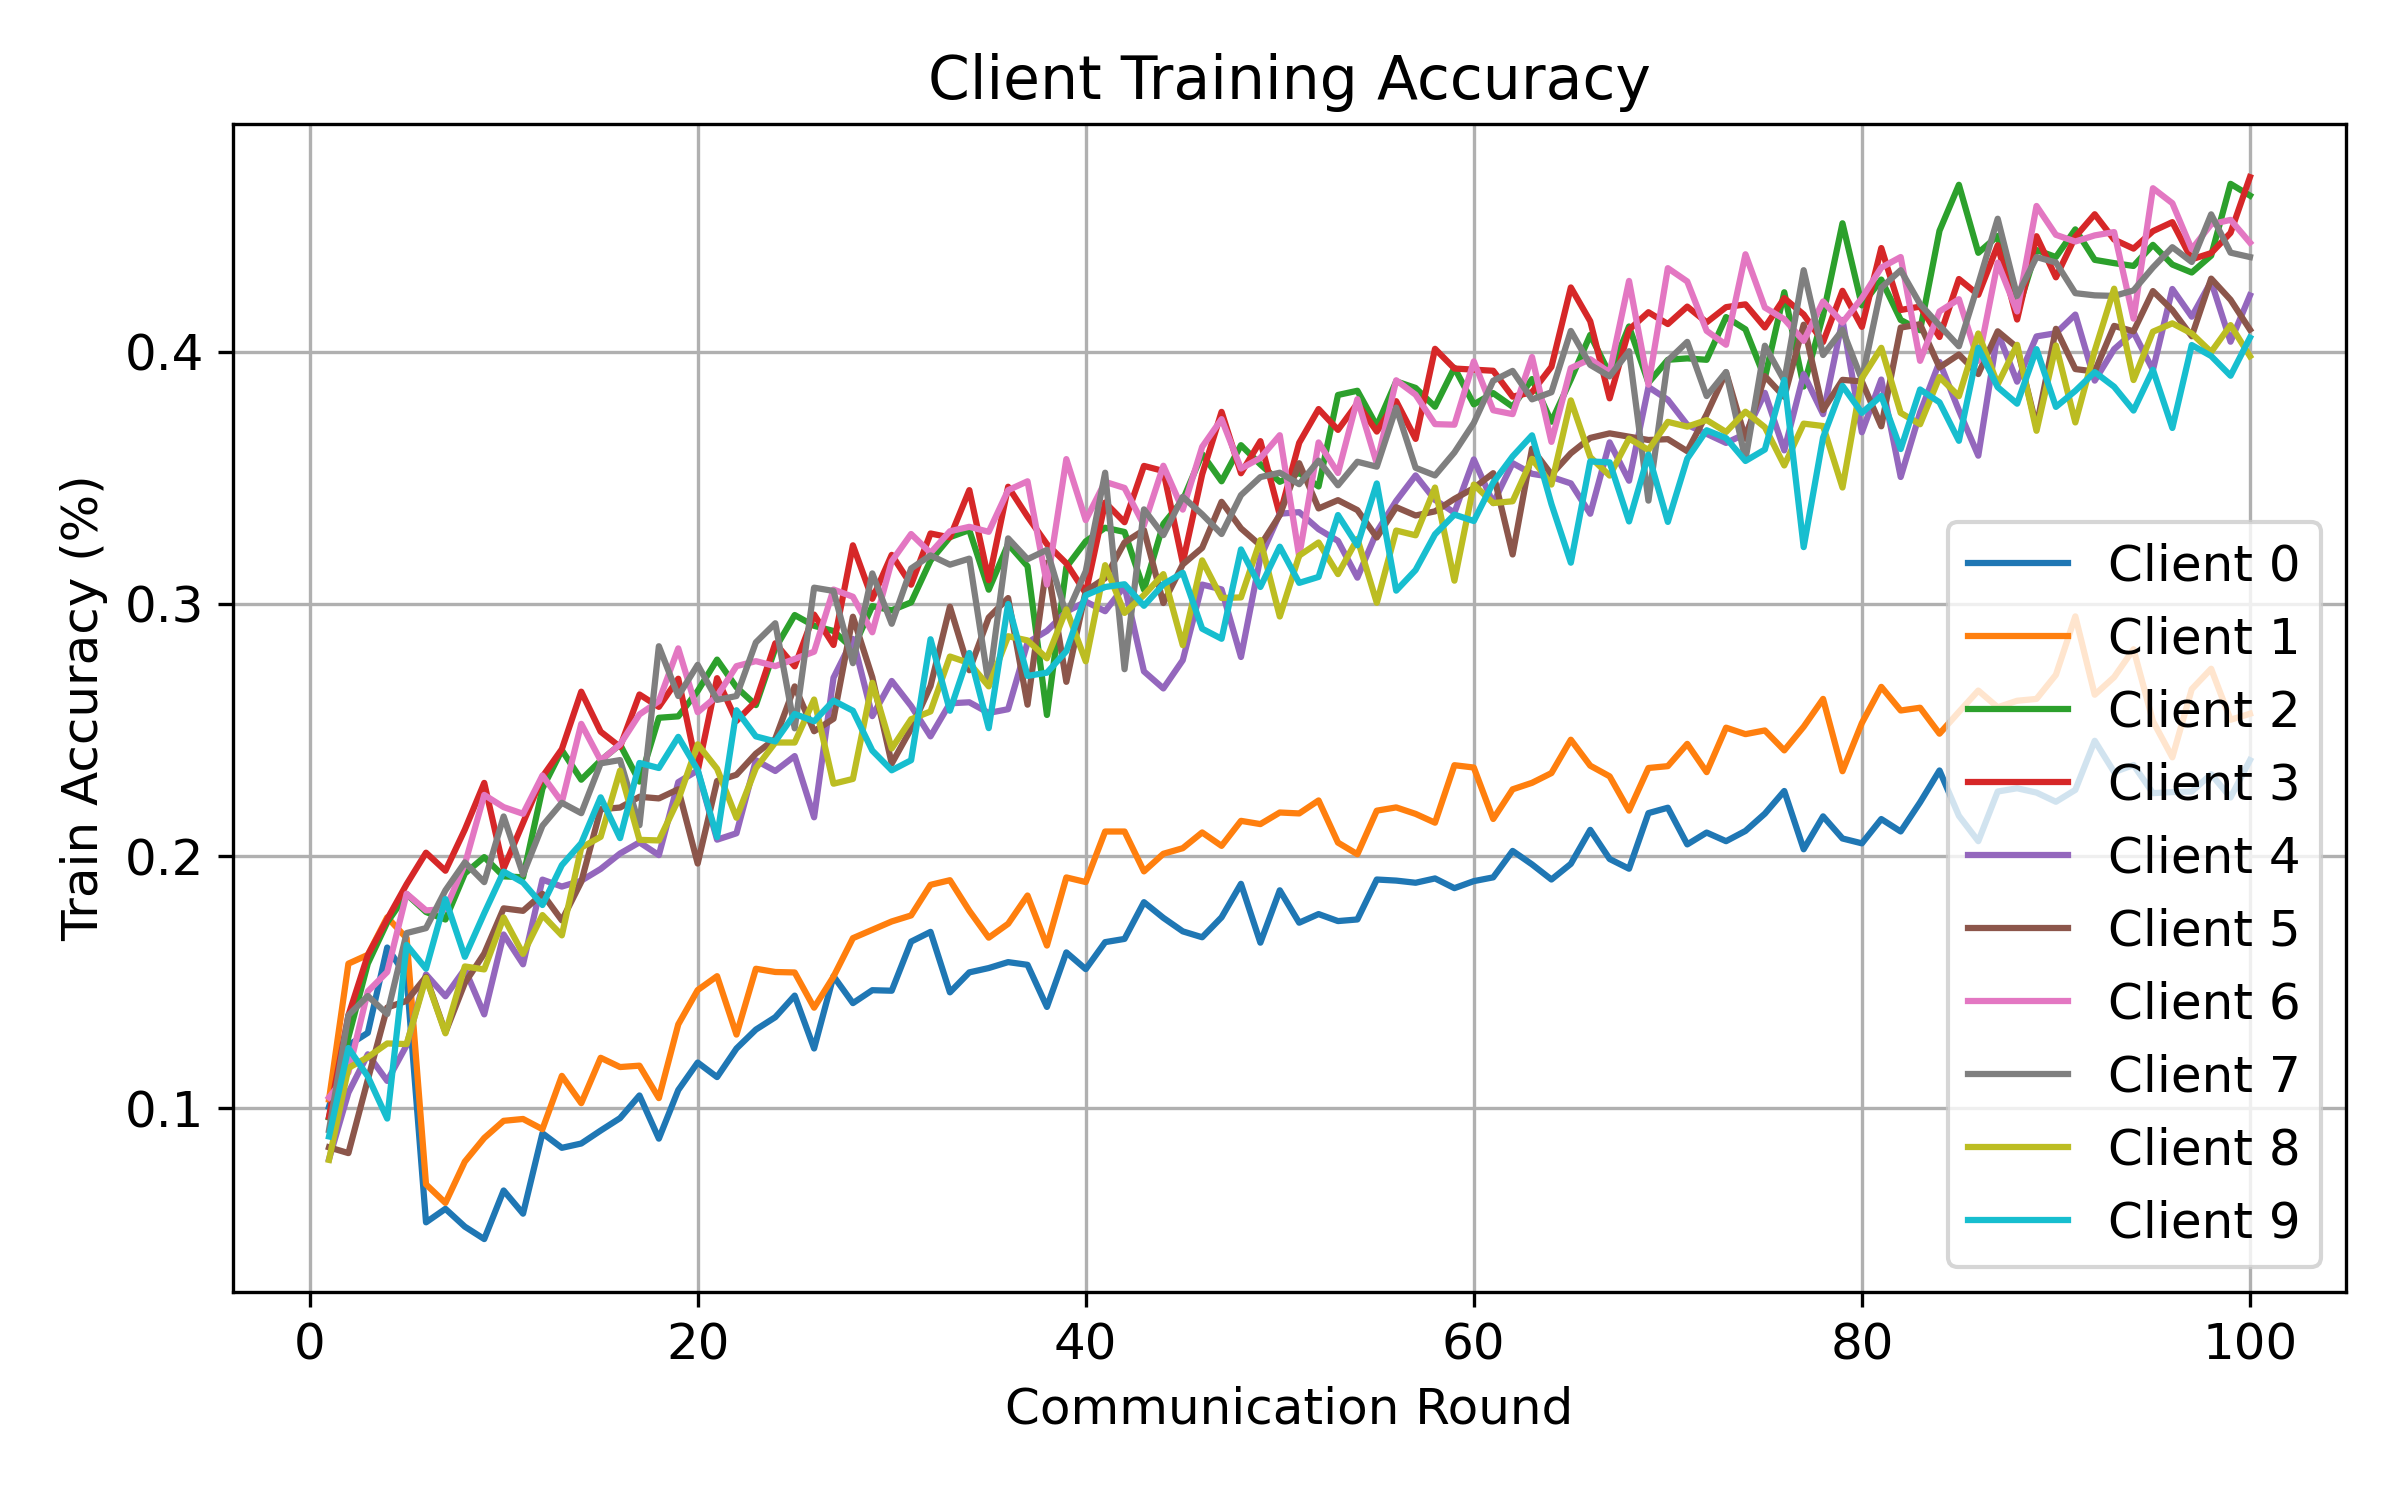

Source data for this figure (header and first rows):
round, client, attack, seed, alpha, num_byzantine, train_accuracy
1, 0, random, 1, 0.5, 2, 0.1006
1, 1, random, 1, 0.5, 2, 0.1035
1, 2, random, 1, 0.5, 2, 0.09635
1, 3, random, 1, 0.5, 2, 0.09665
1, 4, random, 1, 0.5, 2, 0.07981
1, 5, random, 1, 0.5, 2, 0.08454
1, 6, random, 1, 0.5, 2, 0.1043
1, 7, random, 1, 0.5, 2, 0.09136
1, 8, random, 1, 0.5, 2, 0.07955
1, 9, random, 1, 0.5, 2, 0.08884
2, 0, random, 1, 0.5, 2, 0.125
2, 1, random, 1, 0.5, 2, 0.1574
2, 2, random, 1, 0.5, 2, 0.1282
2, 3, random, 1, 0.5, 2, 0.1368
2, 4, random, 1, 0.5, 2, 0.1062
2, 5, random, 1, 0.5, 2, 0.08224
2, 6, random, 1, 0.5, 2, 0.1142
2, 7, random, 1, 0.5, 2, 0.1369
2, 8, random, 1, 0.5, 2, 0.116
2, 9, random, 1, 0.5, 2, 0.1239
3, 0, random, 1, 0.5, 2, 0.1299
3, 1, random, 1, 0.5, 2, 0.1608
3, 2, random, 1, 0.5, 2, 0.1574
3, 3, random, 1, 0.5, 2, 0.1607
3, 4, random, 1, 0.5, 2, 0.1214
3, 5, random, 1, 0.5, 2, 0.1113
3, 6, random, 1, 0.5, 2, 0.1463
3, 7, random, 1, 0.5, 2, 0.1445
3, 8, random, 1, 0.5, 2, 0.1203
3, 9, random, 1, 0.5, 2, 0.1126
4, 0, random, 1, 0.5, 2, 0.1637
4, 1, random, 1, 0.5, 2, 0.1757
4, 2, random, 1, 0.5, 2, 0.1737
4, 3, random, 1, 0.5, 2, 0.175
4, 4, random, 1, 0.5, 2, 0.1109
4, 5, random, 1, 0.5, 2, 0.14
4, 6, random, 1, 0.5, 2, 0.154
4, 7, random, 1, 0.5, 2, 0.1374
4, 8, random, 1, 0.5, 2, 0.1257
4, 9, random, 1, 0.5, 2, 0.09593
5, 0, random, 1, 0.5, 2, 0.1522
5, 1, random, 1, 0.5, 2, 0.1675
5, 2, random, 1, 0.5, 2, 0.1849
5, 3, random, 1, 0.5, 2, 0.1888
5, 4, random, 1, 0.5, 2, 0.125
5, 5, random, 1, 0.5, 2, 0.1426
5, 6, random, 1, 0.5, 2, 0.1851
5, 7, random, 1, 0.5, 2, 0.1695
5, 8, random, 1, 0.5, 2, 0.1255
5, 9, random, 1, 0.5, 2, 0.1648
6, 0, random, 1, 0.5, 2, 0.05479
6, 1, random, 1, 0.5, 2, 0.06985
6, 2, random, 1, 0.5, 2, 0.1778
6, 3, random, 1, 0.5, 2, 0.2013
6, 4, random, 1, 0.5, 2, 0.1531
6, 5, random, 1, 0.5, 2, 0.1521
6, 6, random, 1, 0.5, 2, 0.1785
6, 7, random, 1, 0.5, 2, 0.1714
6, 8, random, 1, 0.5, 2, 0.1518
6, 9, random, 1, 0.5, 2, 0.1553
... 940 more rows
